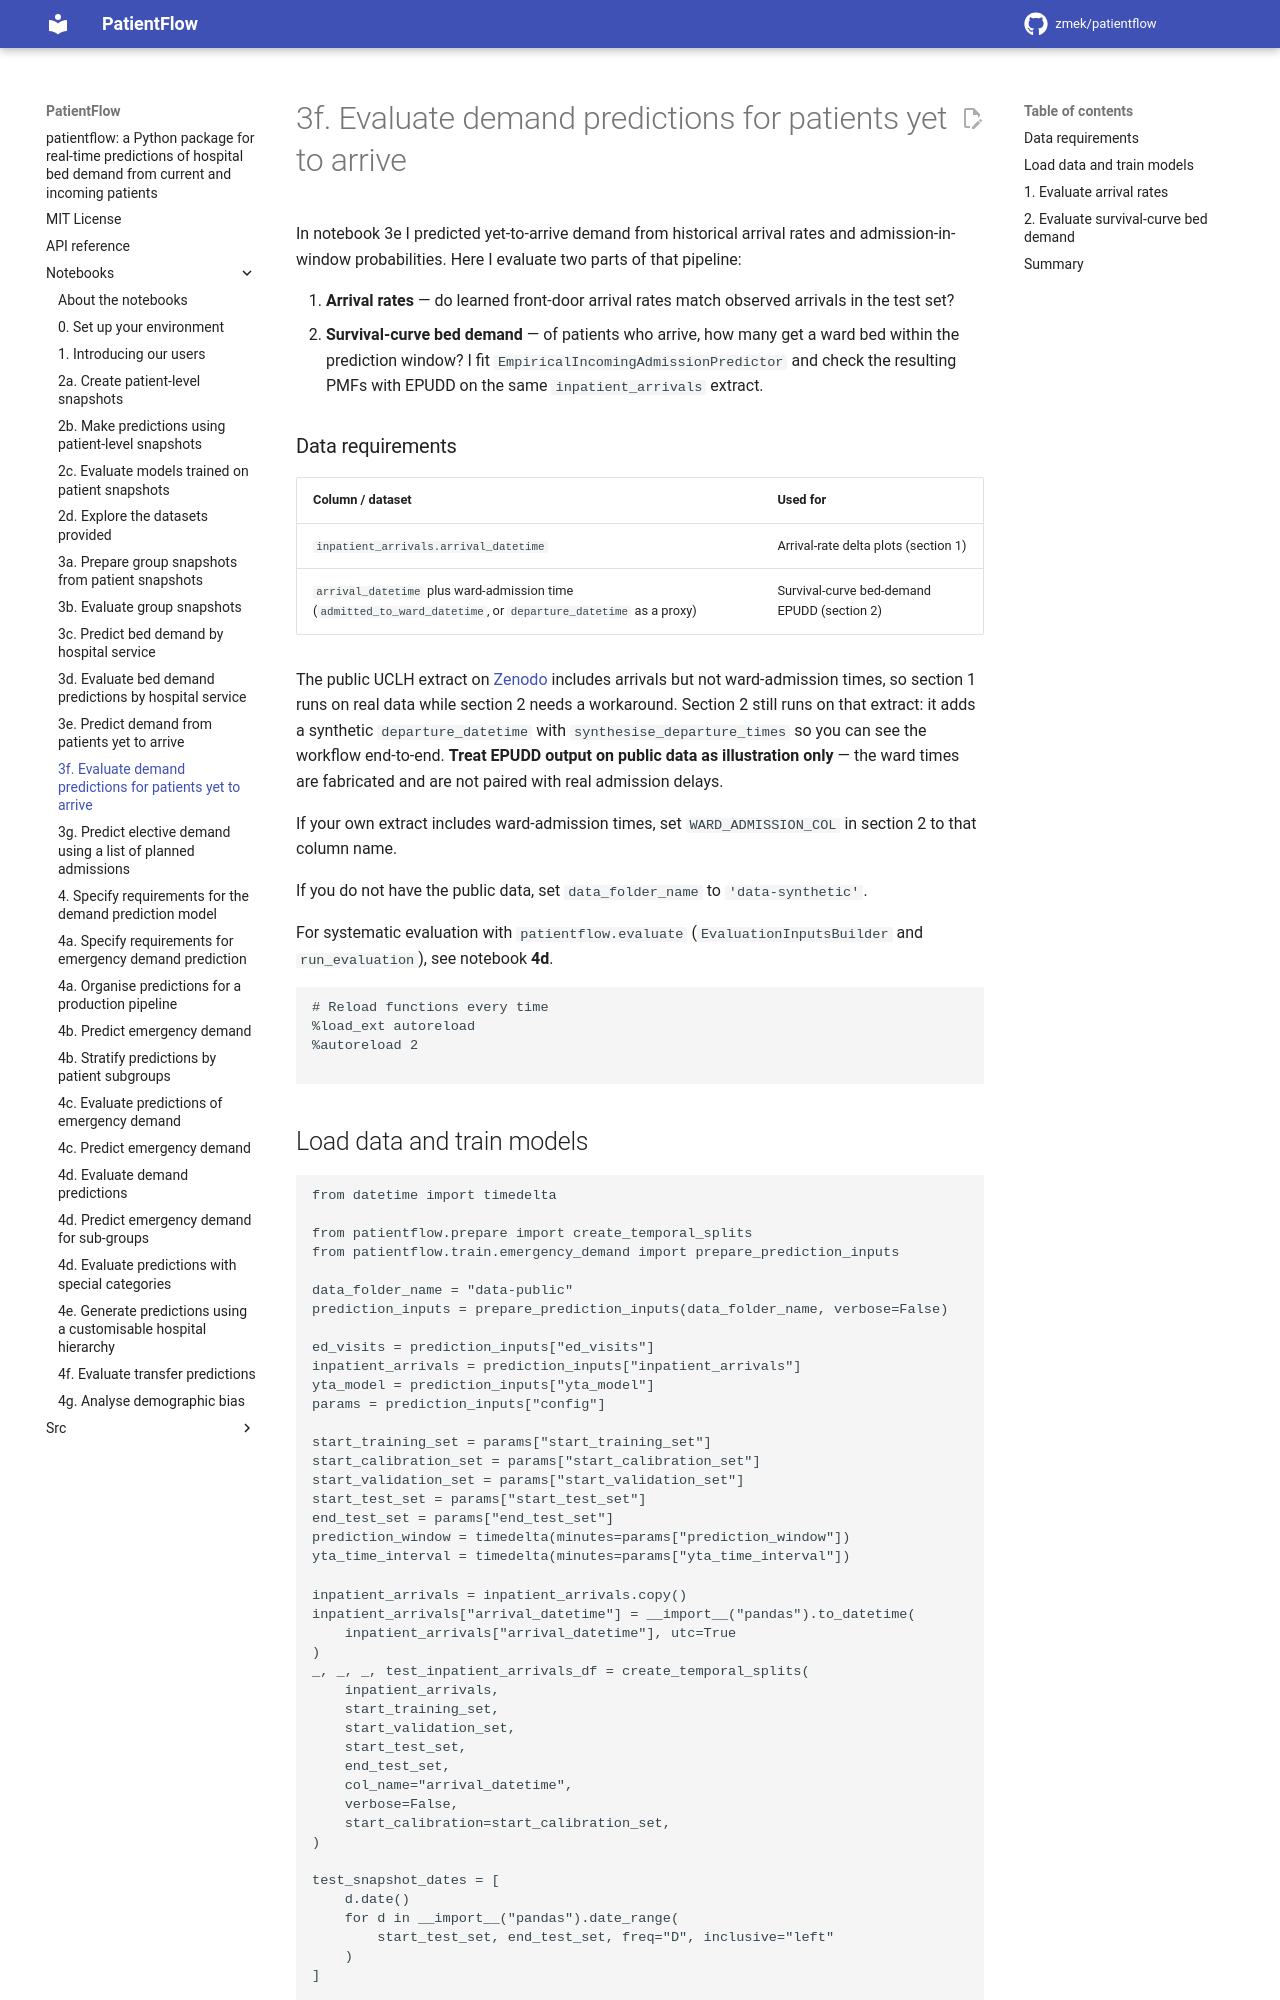

repository: UCL-CORU/patientflow · page: notebooks/3f_Evaluate_demand_predictions_for_patients_yet_to_arrive/index.html · generator: mkdocs

# 3f. Evaluate demand predictions for patients yet to arrive

In notebook 3e I predicted yet-to-arrive demand from historical arrival rates and admission-in-window probabilities. Here I evaluate two parts of that pipeline:

1. **Arrival rates** — do learned front-door arrival rates match observed arrivals in the test set?
2. **Survival-curve bed demand** — of patients who arrive, how many get a ward bed within the prediction window? I fit `EmpiricalIncomingAdmissionPredictor` and check the resulting PMFs with EPUDD on the same `inpatient_arrivals` extract.

### Data requirements

| Column / dataset                                                                                              | Used for                                    |
| ------------------------------------------------------------------------------------------------------------- | ------------------------------------------- |
| `inpatient_arrivals.arrival_datetime`                                                                         | Arrival-rate delta plots (section 1)        |
| `arrival_datetime` plus ward-admission time (`admitted_to_ward_datetime`, or `departure_datetime` as a proxy) | Survival-curve bed-demand EPUDD (section 2) |

The public UCLH extract on [Zenodo](https://zenodo.org/records/14866057) includes arrivals but not ward-admission times, so section 1 runs on real data while section 2 needs a workaround. Section 2 still runs on that extract: it adds a synthetic `departure_datetime` with `synthesise_departure_times` so you can see the workflow end-to-end. **Treat EPUDD output on public data as illustration only** — the ward times are fabricated and are not paired with real admission delays.

If your own extract includes ward-admission times, set `WARD_ADMISSION_COL` in section 2 to that column name.

If you do not have the public data, set `data_folder_name` to `'data-synthetic'`.

For systematic evaluation with `patientflow.evaluate` (`EvaluationInputsBuilder` and `run_evaluation`), see notebook **4d**.

```python
# Reload functions every time
%load_ext autoreload
%autoreload 2

```
